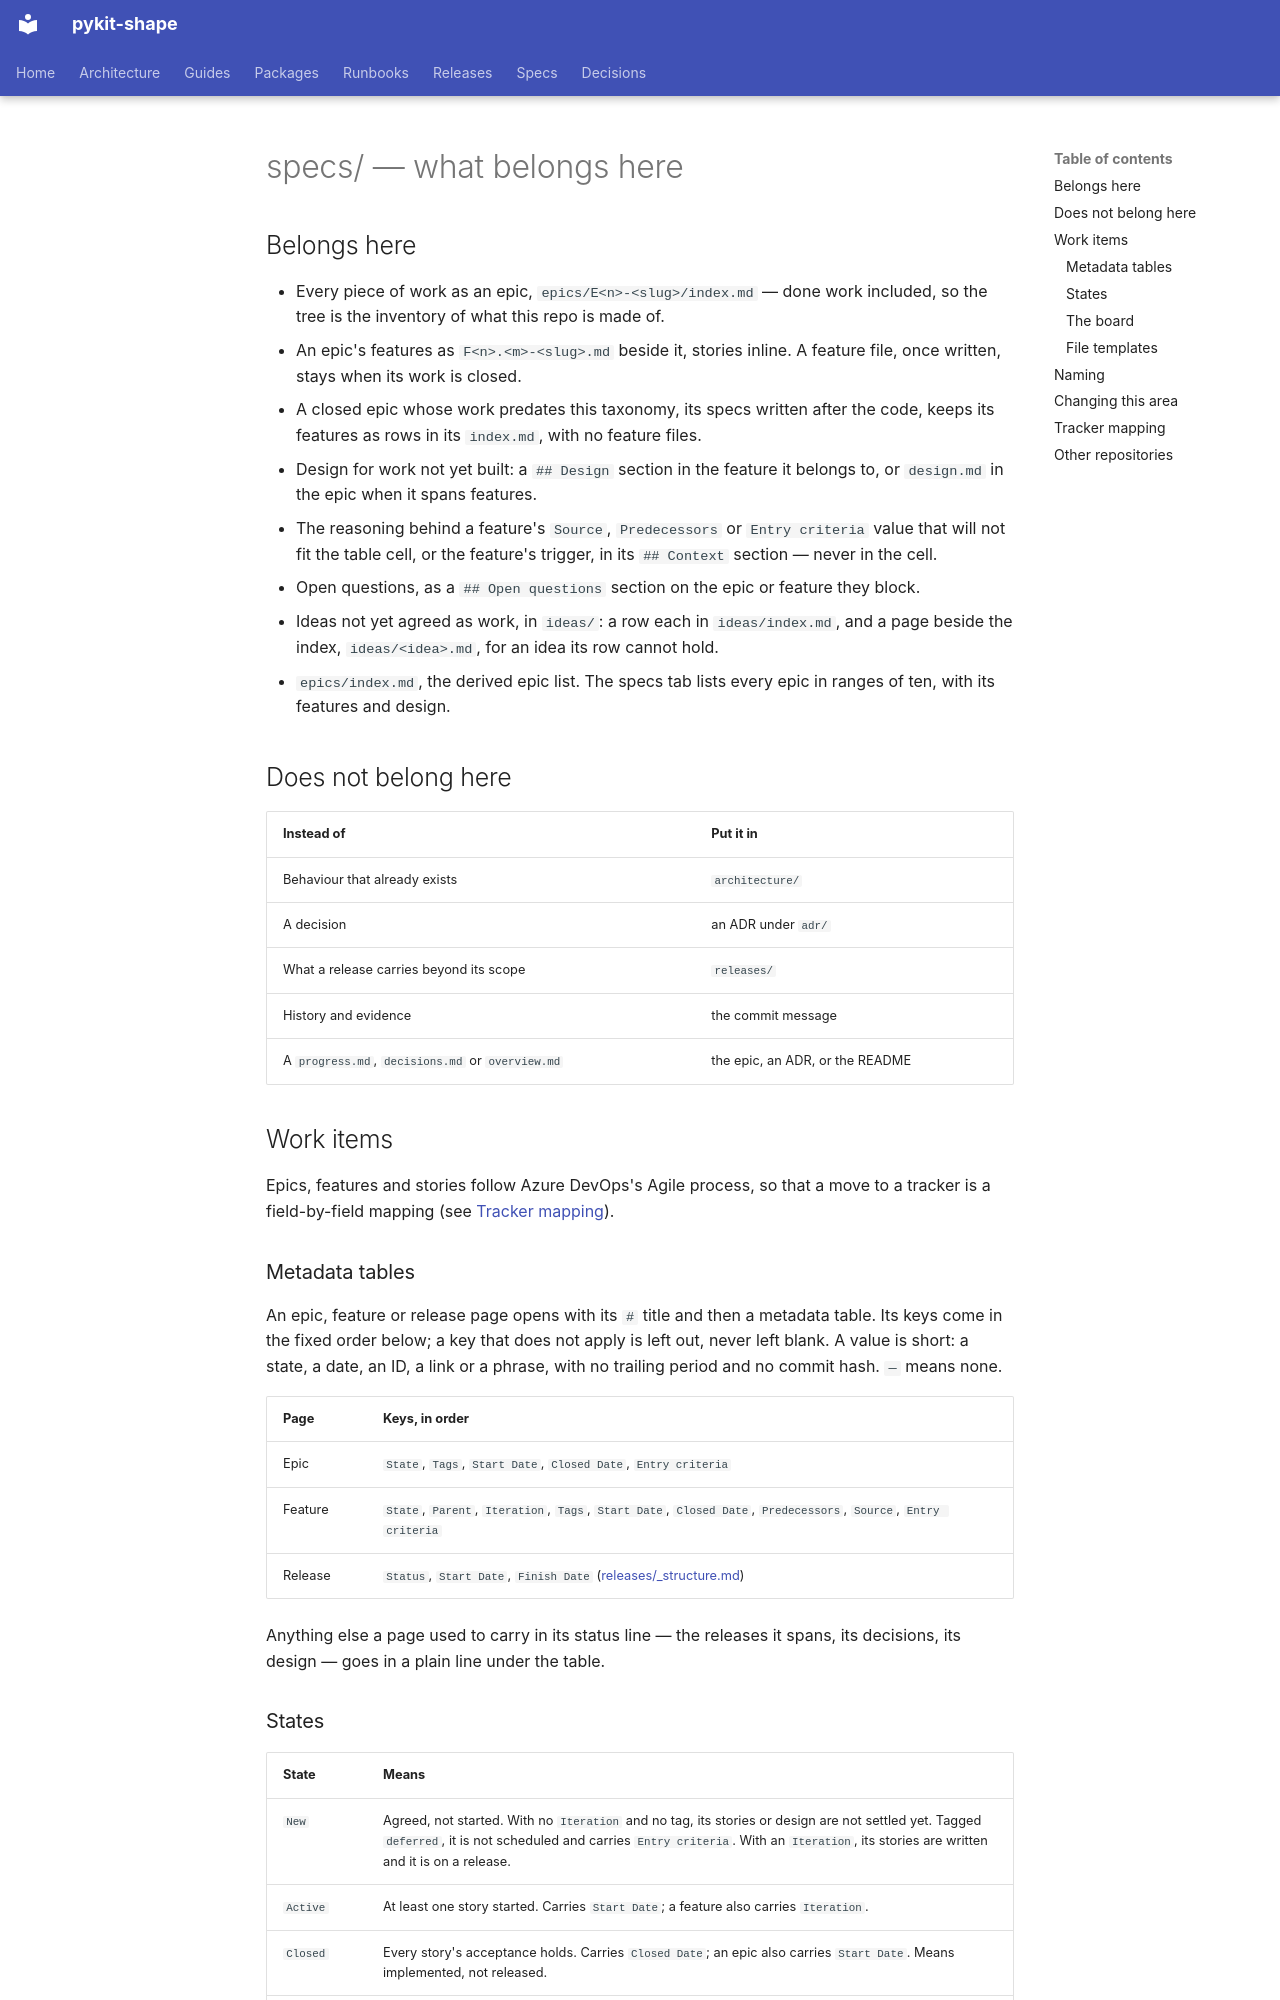

repository: rn-forge/pykit-shape · page: specs/_structure/index.html · generator: mkdocs

<!-- Generated by kiln 0.1.0 from .rn-forge/kiln/config.toml — do not edit; run 'kiln apply' -->

# specs/ — what belongs here

## Belongs here

- Every piece of work as an epic, `epics/E<n>-<slug>/index.md` — done work
  included, so the tree is the inventory of what this repo is made of.
- An epic's features as `F<n>.<m>-<slug>.md` beside it, stories inline. A
  feature file, once written, stays when its work is closed.
- A closed epic whose work predates this taxonomy, its specs written after the
  code, keeps its features as rows in its `index.md`, with no feature files.
- Design for work not yet built: a `## Design` section in the feature it belongs
  to, or `design.md` in the epic when it spans features.
- The reasoning behind a feature's `Source`, `Predecessors` or `Entry criteria`
  value that will not fit the table cell, or the feature's trigger, in its
  `## Context` section — never in the cell.
- Open questions, as a `## Open questions` section on the epic or feature they
  block.
- Ideas not yet agreed as work, in `ideas/`: a row each in `ideas/index.md`, and
  a page beside the index, `ideas/<idea>.md`, for an idea its row cannot hold.
- `epics/index.md`, the derived epic list. The specs tab lists every epic in
  ranges of ten, with its features and design.

## Does not belong here

| Instead of | Put it in |
| -- | -- |
| Behaviour that already exists | `architecture/` |
| A decision | an ADR under `adr/` |
| What a release carries beyond its scope | `releases/` |
| History and evidence | the commit message |
| A `progress.md`, `decisions.md` or `overview.md` | the epic, an ADR, or the README |

## Work items

Epics, features and stories follow Azure DevOps's Agile process, so that a move
to a tracker is a field-by-field mapping (see
[Tracker mapping](#tracker-mapping)).

### Metadata tables

An epic, feature or release page opens with its `# ` title and then a metadata
table. Its keys come in the fixed order below; a key that does not apply is left
out, never left blank. A value is short: a state, a date, an ID, a link or a
phrase, with no trailing period and no commit hash. `—` means none.

| Page | Keys, in order |
| -- | -- |
| Epic | `State`, `Tags`, `Start Date`, `Closed Date`, `Entry criteria` |
| Feature | `State`, `Parent`, `Iteration`, `Tags`, `Start Date`, `Closed Date`, `Predecessors`, `Source`, `Entry criteria` |
| Release | `Status`, `Start Date`, `Finish Date` ([releases/\_structure.md](../releases/_structure.md)) |

Anything else a page used to carry in its status line — the releases it spans,
its decisions, its design — goes in a plain line under the table.
